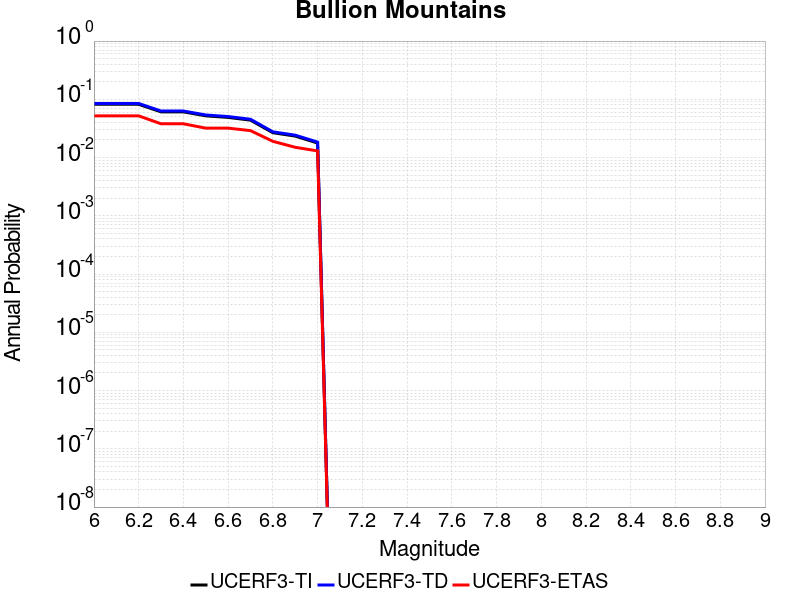

Values plotted in this chart, from the file beside it:
Magnitude, UCERF3-TI Prob, UCERF3-TD Prob, UCERF3-ETAS Prob
6.0, 0.08211, 0.08485, 0.052
6.1, 0.08211, 0.08485, 0.052
6.2, 0.08211, 0.08485, 0.052
6.3, 0.06092, 0.06296, 0.038
6.4, 0.06092, 0.06296, 0.038
6.5, 0.05205, 0.05383, 0.032
6.6, 0.04888, 0.05058, 0.032
6.7, 0.0439, 0.04545, 0.029
6.8, 0.02671, 0.02766, 0.019
6.9, 0.02336, 0.02422, 0.015
7.0, 0.01775, 0.01843, 0.013
